Run: headless pygame with SDL's dummy video driver; simulated clock (each Clock.tick advances the game by its frame time, no real sleeping); random seed 0; keys injected as events and as key.get_pressed() state; no mouse input.
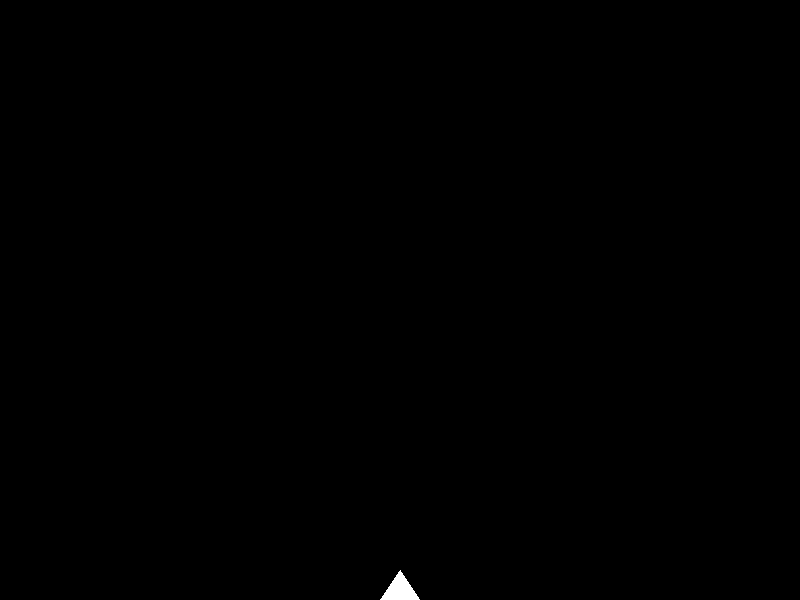
Frame 1 of 4 · flips 1–60 · no input
Frame 2 of 4 · flips 61–180 · tapped SPACE, RETURN · held RIGHT (→), D · screen unchanged from frame 1, image omitted
Frame 3 of 4 · flips 181–300 · held DOWN (↓), S · screen unchanged from frame 2, image omitted
Frame 4 of 4 · flips 301–420 · held LEFT (←), A, UP (↑), W · screen unchanged from frame 3, image omitted

The pygame program that drew these frames:

import pygame

pygame.init()
screen_width = 800
screen_height = 600
screen = pygame.display.set_mode((screen_width, screen_height))

top_of_triangle = (screen_width // 2, screen_height - 30)
bot_left_triangle = (screen_width // 2 - 20, screen_height)
bot_right_triangle = (screen_width // 2 + 20, screen_height)
triangle_vertices = [top_of_triangle, bot_left_triangle, bot_right_triangle]
triangle_color = (255, 255, 255)

running = True
while running:
    for event in pygame.event.get():
        if event.type == pygame.QUIT:
            running = False
    screen.fill((0, 0, 0))
    pygame.draw.polygon(screen, triangle_color, triangle_vertices)
    pygame.display.flip()

pygame.quit()
